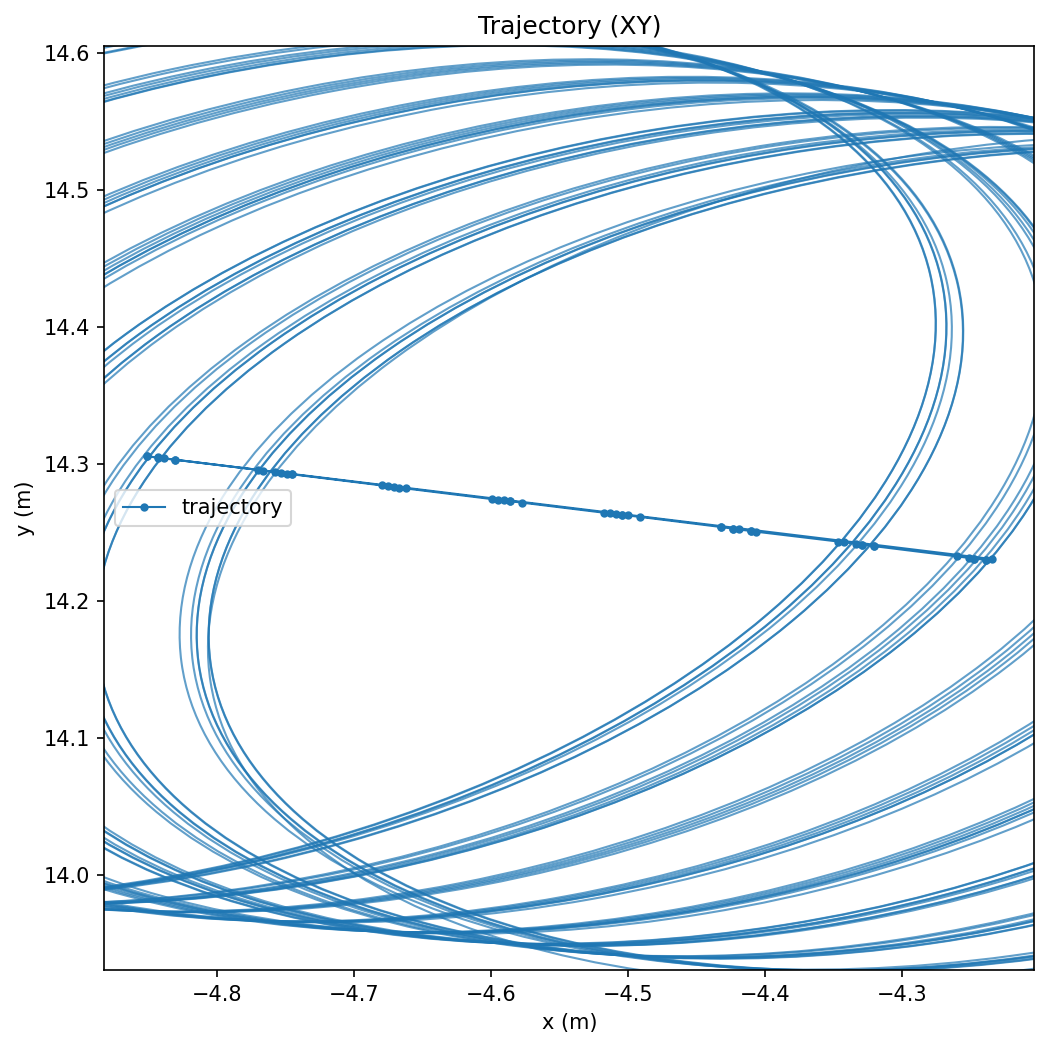

Data behind this chart, as committed beside it:
time, x, y, theta, cov_xx, cov_xy, cov_yy, cov_thetatheta
1763115585, -4.234, 14.23, -0.1211, 0.05471, 0.006251, 0.01603, 0.0
1763115585, -4.851, 14.31, -0.1232, 0.05541, 0.009311, 0.01763, 0.0
1763115585, -4.851, 14.31, -0.1232, 0.05537, 0.009277, 0.01757, 0.0
1763115585, -4.843, 14.3, -0.1232, 0.05535, 0.009199, 0.01746, 0.0
1763115585, -4.843, 14.3, -0.1232, 0.05531, 0.009167, 0.01741, 0.0
1763115585, -4.839, 14.3, -0.1211, 0.05527, 0.009084, 0.0173, 0.0
1763115585, -4.83, 14.3, -0.1211, 0.05523, 0.008982, 0.01717, 0.0
1763115585, -4.83, 14.3, -0.1212, 0.05519, 0.008928, 0.0171, 0.0
1763115585, -4.77, 14.3, -0.1212, 0.05509, 0.008575, 0.01676, 0.0
1763115585, -4.766, 14.29, -0.1232, 0.05505, 0.008508, 0.01669, 0.0
1763115585, -4.757, 14.29, -0.1232, 0.05502, 0.008423, 0.0166, 0.0
1763115586, -4.754, 14.29, -0.1232, 0.05498, 0.008361, 0.01654, 0.0
1763115586, -4.749, 14.29, -0.1232, 0.05495, 0.008299, 0.01647, 0.0
1763115586, -4.745, 14.29, -0.1232, 0.05492, 0.008241, 0.01641, 0.0
1763115586, -4.745, 14.29, -0.1233, 0.05489, 0.008203, 0.01637, 0.0
1763115586, -4.68, 14.28, -0.1253, 0.0548, 0.00787, 0.01616, 0.0
1763115586, -4.675, 14.28, -0.1252, 0.05477, 0.007816, 0.01611, 0.0
1763115586, -4.671, 14.28, -0.1231, 0.05474, 0.007765, 0.01607, 0.0
1763115586, -4.667, 14.28, -0.1231, 0.05471, 0.007716, 0.01602, 0.0
1763115586, -4.662, 14.28, -0.123, 0.05469, 0.007664, 0.01598, 0.0
1763115586, -4.599, 14.27, -0.1211, 0.0546, 0.007368, 0.01587, 0.0
1763115586, -4.595, 14.27, -0.1231, 0.05458, 0.007322, 0.01583, 0.0
1763115586, -4.59, 14.27, -0.121, 0.05455, 0.007276, 0.0158, 0.0
1763115586, -4.586, 14.27, -0.1231, 0.05453, 0.007231, 0.01576, 0.0
1763115586, -4.586, 14.27, -0.1231, 0.05451, 0.007203, 0.01573, 0.0
1763115586, -4.577, 14.27, -0.1232, 0.05448, 0.00714, 0.01569, 0.0
1763115586, -4.517, 14.26, -0.1211, 0.05441, 0.006876, 0.01565, 0.0
1763115586, -4.513, 14.26, -0.1232, 0.05439, 0.006833, 0.01562, 0.0
1763115586, -4.508, 14.26, -0.1212, 0.05436, 0.006791, 0.01558, 0.0
1763115586, -4.504, 14.26, -0.1232, 0.05434, 0.006745, 0.01555, 0.0
1763115586, -4.504, 14.26, -0.1232, 0.05431, 0.006716, 0.01552, 0.0
1763115587, -4.5, 14.26, -0.1212, 0.05429, 0.006671, 0.01549, 0.0
1763115587, -4.491, 14.26, -0.1232, 0.05427, 0.00661, 0.01546, 0.0
1763115587, -4.432, 14.25, -0.1232, 0.05419, 0.006358, 0.01547, 0.0
1763115587, -4.432, 14.25, -0.1232, 0.05417, 0.006335, 0.01543, 0.0
1763115587, -4.423, 14.25, -0.1232, 0.05415, 0.006278, 0.01541, 0.0
1763115587, -4.423, 14.25, -0.1232, 0.05413, 0.006255, 0.01537, 0.0
1763115587, -4.419, 14.25, -0.1211, 0.05412, 0.006216, 0.01534, 0.0
1763115587, -4.41, 14.25, -0.121, 0.0541, 0.00616, 0.01532, 0.0
1763115587, -4.41, 14.25, -0.121, 0.05408, 0.006137, 0.01528, 0.0
1763115587, -4.406, 14.25, -0.1189, 0.05406, 0.006098, 0.01525, 0.0
1763115587, -4.346, 14.24, -0.121, 0.054, 0.005857, 0.01529, 0.0
1763115587, -4.342, 14.24, -0.121, 0.05398, 0.00582, 0.01526, 0.0
1763115587, -4.333, 14.24, -0.123, 0.05396, 0.005765, 0.01524, 0.0
1763115587, -4.329, 14.24, -0.121, 0.05395, 0.005727, 0.01521, 0.0
1763115587, -4.329, 14.24, -0.121, 0.05393, 0.005704, 0.01517, 0.0
1763115587, -4.32, 14.24, -0.1231, 0.05391, 0.005649, 0.01515, 0.0
1763115587, -4.32, 14.24, -0.1231, 0.0539, 0.005627, 0.01511, 0.0
1763115587, -4.259, 14.23, -0.1231, 0.05383, 0.005391, 0.01518, 0.0
1763115587, -4.251, 14.23, -0.121, 0.05382, 0.005339, 0.01516, 0.0
1763115587, -4.247, 14.23, -0.121, 0.0538, 0.005303, 0.01513, 0.0
1763115588, -4.247, 14.23, -0.121, 0.05379, 0.005281, 0.01509, 0.0
1763115588, -4.238, 14.23, -0.121, 0.05377, 0.005229, 0.01507, 0.0
1763115588, -4.238, 14.23, -0.121, 0.05376, 0.005208, 0.01503, 0.0
